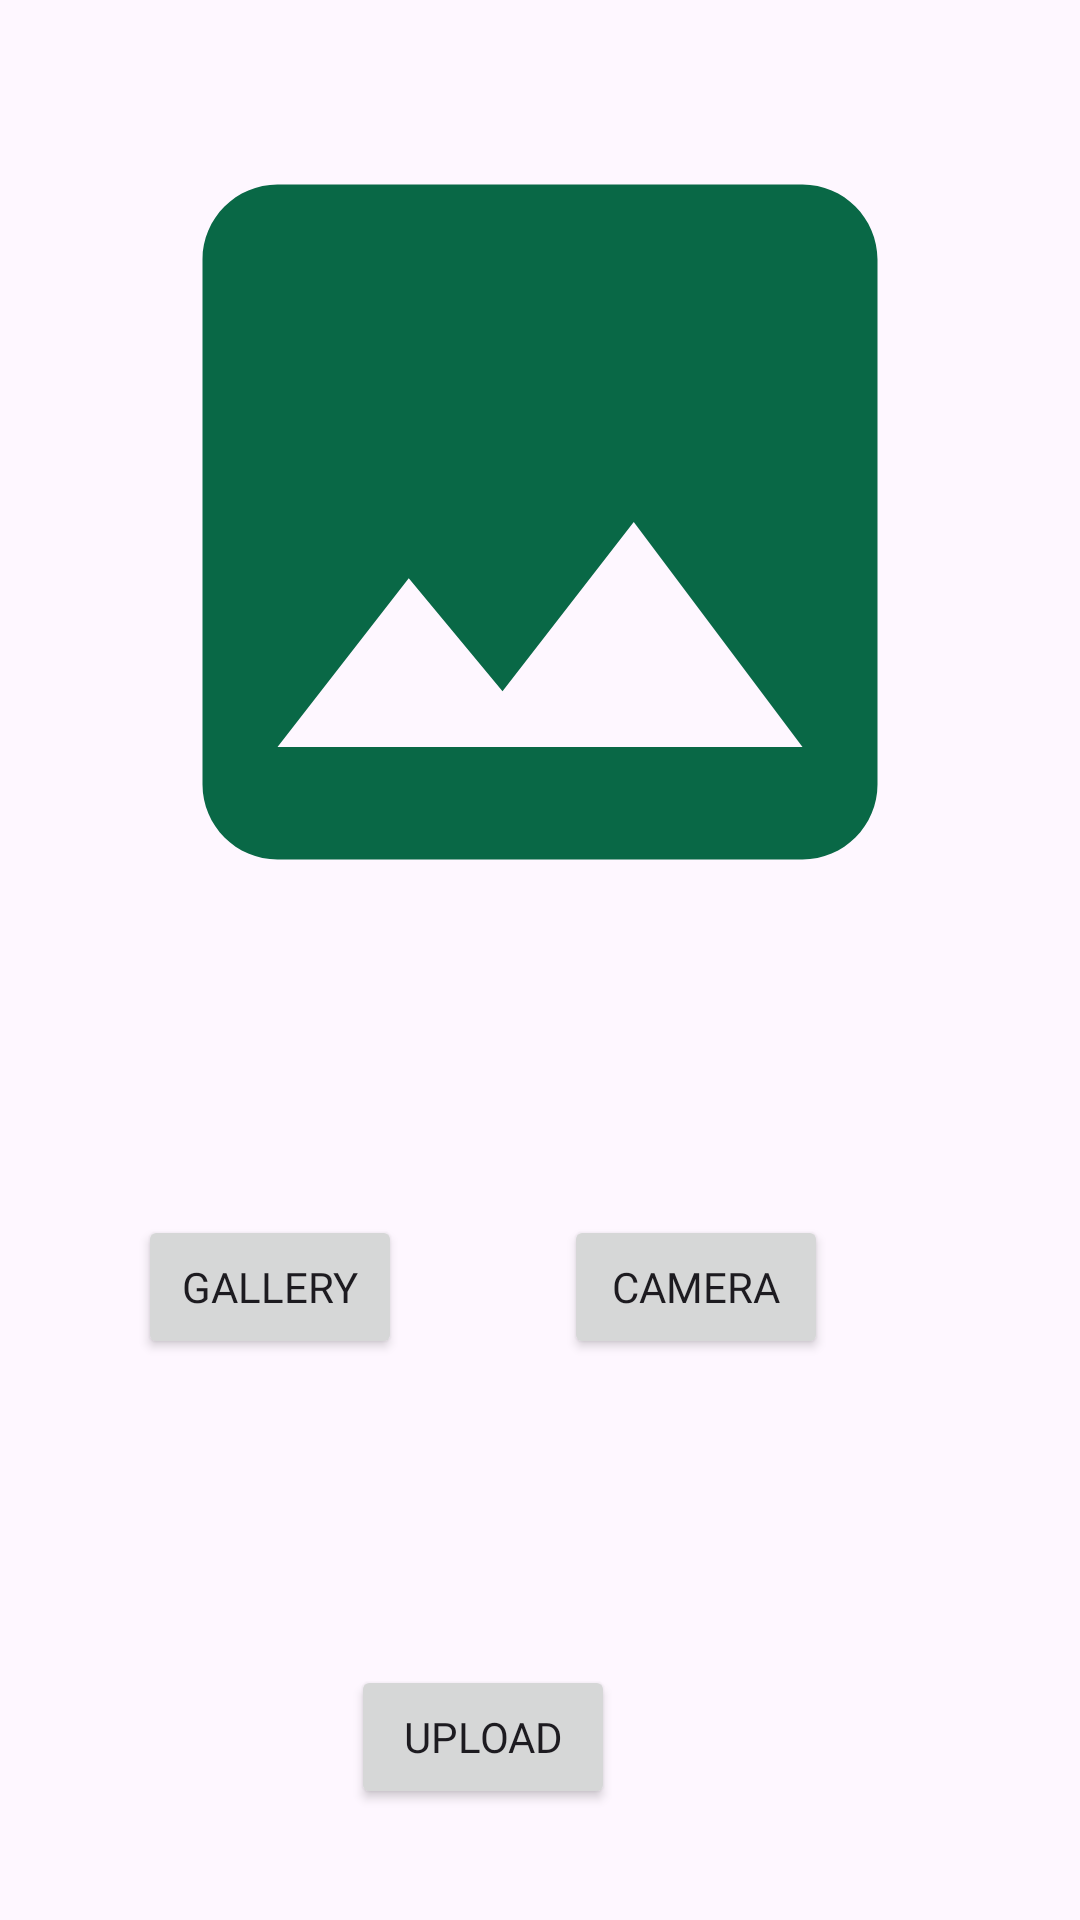

Here is an Android app screen rendered from its layout file. Give the layout XML and the strings, colors and styles it references.
<!-- AndroidManifest.xml: application theme Theme.KawanuaApp -->
<!-- res/layout/fragment_scan.xml -->
<?xml version="1.0" encoding="utf-8"?>
<androidx.constraintlayout.widget.ConstraintLayout xmlns:android="http://schemas.android.com/apk/res/android"
    xmlns:app="http://schemas.android.com/apk/res-auto"
    xmlns:tools="http://schemas.android.com/tools"
    android:layout_width="match_parent"
    android:layout_height="match_parent"
    tools:context=".ui.scan.ScanFragment">

        <ImageView
            android:id="@+id/iv_placeholder"
            android:layout_width="300dp"
            android:layout_height="300dp"
            android:layout_marginTop="24dp"
            android:contentDescription="@string/scan"
            android:src="@drawable/baseline_image_placeholder"
            app:layout_constraintEnd_toEndOf="parent"
            app:layout_constraintStart_toStartOf="parent"
            app:layout_constraintTop_toTopOf="parent" />

        <Button
            android:id="@+id/btn_gallery"
            android:layout_width="wrap_content"
            android:layout_height="wrap_content"
            android:layout_marginStart="16dp"
            android:layout_marginTop="16dp"
            android:fontFamily="@font/poppins_medium"
            android:layout_marginBottom="0dp"
            android:text="@string/gallery"
            app:icon="@drawable/baseline_image_placeholder"
            app:layout_constraintBottom_toTopOf="@+id/guideline"
            app:layout_constraintStart_toStartOf="@+id/iv_placeholder"
            app:layout_constraintTop_toBottomOf="@+id/iv_placeholder" />

        <Button
            android:id="@+id/btn_camera"
            android:layout_width="wrap_content"
            android:layout_height="wrap_content"
            android:layout_marginTop="16dp"
            android:layout_marginBottom="0dp"
            android:fontFamily="@font/poppins_medium"
            android:text="@string/kamera"
            app:icon="@drawable/baseline_camera_alt_24"
            app:layout_constraintBottom_toBottomOf="@+id/guideline"
            app:layout_constraintEnd_toEndOf="@+id/iv_placeholder"
            app:layout_constraintStart_toEndOf="@+id/btn_gallery"
            app:layout_constraintTop_toBottomOf="@+id/iv_placeholder" />

    <androidx.constraintlayout.widget.Guideline
        android:id="@+id/guideline"
        android:layout_width="wrap_content"
        android:layout_height="wrap_content"
        android:orientation="horizontal"
        app:layout_constraintGuide_begin="518dp" />

        <ProgressBar
            android:id="@+id/progressBar"
            android:layout_width="wrap_content"
            android:layout_height="wrap_content"
            app:layout_constraintBottom_toBottomOf="parent"
            app:layout_constraintEnd_toEndOf="parent"
            app:layout_constraintStart_toStartOf="parent"
            android:indeterminate="true"
            android:visibility="gone"
            app:layout_constraintTop_toTopOf="parent" />

        <Button
            android:id="@+id/btn_upload"
            android:layout_width="wrap_content"
            android:layout_height="wrap_content"
            android:fontFamily="@font/poppins_medium"
            android:text="@string/unggah"
            app:icon="@drawable/baseline_upload_24"
            app:layout_constraintEnd_toEndOf="@+id/btn_camera"
            app:layout_constraintStart_toStartOf="@+id/btn_gallery"
            app:layout_constraintTop_toBottomOf="@+id/guideline"
            app:layout_constraintBottom_toBottomOf="parent"/>

</androidx.constraintlayout.widget.ConstraintLayout>
<!-- resources referenced by this layout -->
<resources>
  <!-- drawable baseline_image_placeholder (drawable) -->
  <vector android:height="24dp" android:tint="#096846"
      android:viewportHeight="24" android:viewportWidth="24"
      android:width="24dp" xmlns:android="http://schemas.android.com/apk/res/android">
      <path android:fillColor="@android:color/white" android:pathData="M21,19V5c0,-1.1 -0.9,-2 -2,-2H5c-1.1,0 -2,0.9 -2,2v14c0,1.1 0.9,2 2,2h14c1.1,0 2,-0.9 2,-2zM8.5,13.5l2.5,3.01L14.5,12l4.5,6H5l3.5,-4.5z"/>
  </vector>
  <string name="gallery">Gallery</string>
  <string name="kamera">Camera</string>
  <string name="scan">Scan</string>
  <string name="unggah">Upload</string>
  <style name="Theme.KawanuaApp" parent="Base.Theme.KawanuaApp" />
  <style name="Base.Theme.KawanuaApp" parent="Theme.Material3.DayNight.NoActionBar">
          
          <item name="colorPrimary">@color/primary</item>
          <item name="colorSurface">@color/background</item>
          <item name="colorOnSurface">@color/black</item>
          <item name="colorOnSecondaryContainer">@color/highland</item>
          <item name="colorSecondaryContainer">@color/green_pale</item>
          <item name="colorOnPrimary">@color/white</item>
          <item name="colorOnSurfaceVariant">@color/black</item>
          <item name="android:windowActivityTransitions">true</item>
          <item name="android:windowEnterTransition">@android:transition/fade</item>
          <item name="android:windowExitTransition">@android:transition/fade</item>
      </style>
  <color name="primary">#096846</color>
  <color name="background">#FBFEED</color>
  <color name="black">#FF000000</color>
  <color name="highland">#748E63</color>
  <color name="green_pale">#D2E3C8</color>
  <color name="white">#FFFFFFFF</color>
</resources>
